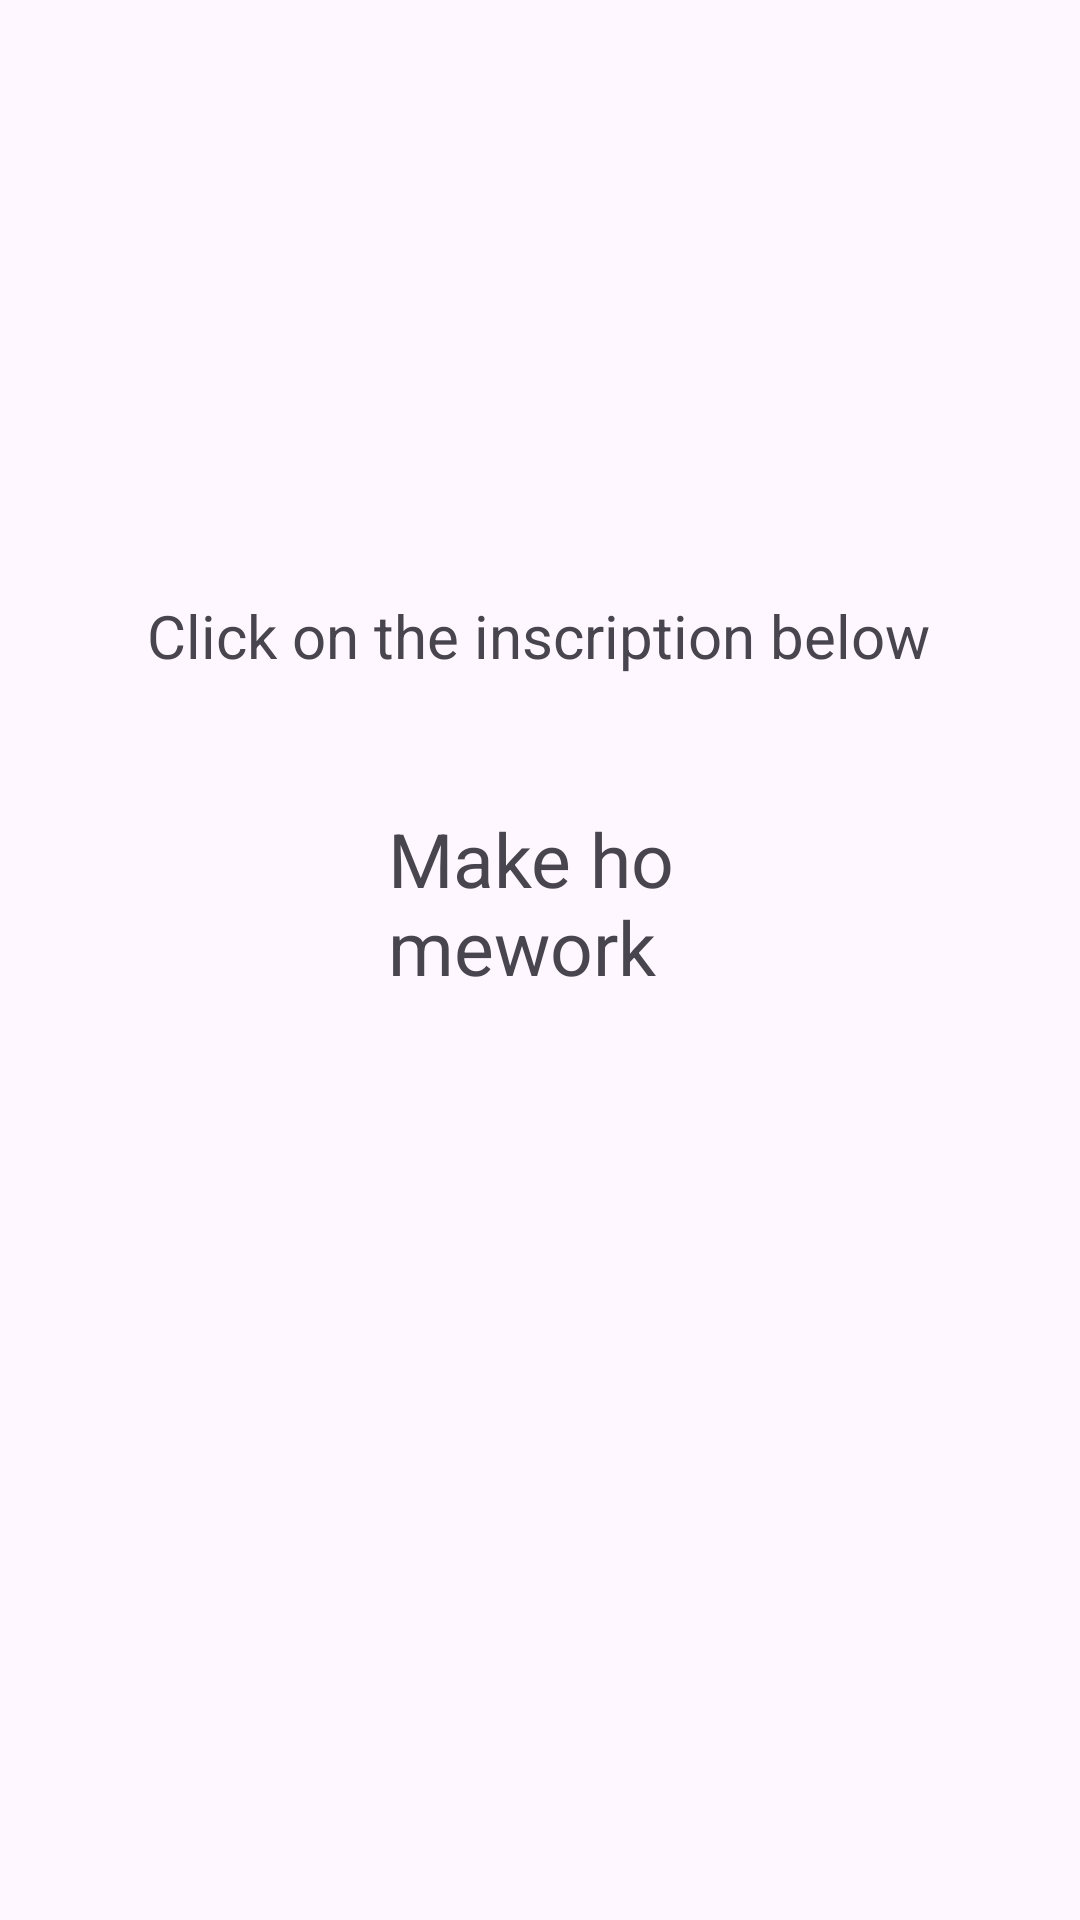

This screen was rendered from an Android layout file. Write that file and the resources it references.
<!-- AndroidManifest.xml: application theme Theme.TMS_An_15_Homework_Lesson16 -->
<!-- res/layout/activity_fourth.xml -->
<?xml version="1.0" encoding="utf-8"?>
<androidx.constraintlayout.widget.ConstraintLayout xmlns:android="http://schemas.android.com/apk/res/android"
    xmlns:app="http://schemas.android.com/apk/res-auto"
    xmlns:tools="http://schemas.android.com/tools"
    android:layout_width="match_parent"
    android:layout_height="match_parent"
    tools:context=".FourthActivity">

    <TextView
        android:id="@+id/textView3"
        android:layout_width="100dp"
        android:layout_height="100dp"
        android:text="@string/fourth_activity"
        android:textSize="25dp"
        android:onClick="startFifthAct"
        app:layout_constraintBottom_toBottomOf="parent"
        app:layout_constraintEnd_toEndOf="parent"
        app:layout_constraintHorizontal_bias="0.498"
        app:layout_constraintStart_toStartOf="parent"
        app:layout_constraintTop_toTopOf="parent"
        app:layout_constraintVertical_bias="0.499" />

    <TextView
        android:layout_width="wrap_content"
        android:layout_height="wrap_content"
        android:text="@string/advice"
        android:textSize="20dp"
        app:layout_constraintBottom_toTopOf="@+id/textView3"
        app:layout_constraintEnd_toEndOf="parent"
        app:layout_constraintHorizontal_bias="0.496"
        app:layout_constraintStart_toStartOf="parent"
        app:layout_constraintTop_toTopOf="parent"
        app:layout_constraintVertical_bias="0.819"></TextView>



</androidx.constraintlayout.widget.ConstraintLayout>
<!-- resources referenced by this layout -->
<resources>
  <string name="advice">Click on the inscription below</string>
  <string name="fourth_activity">Make homework</string>
  <style name="Theme.TMS_An_15_Homework_Lesson16" parent="Base.Theme.TMS_An_15_Homework_Lesson16" />
  <style name="Base.Theme.TMS_An_15_Homework_Lesson16" parent="Theme.Material3.DayNight.NoActionBar">
          
          
      </style>
</resources>
